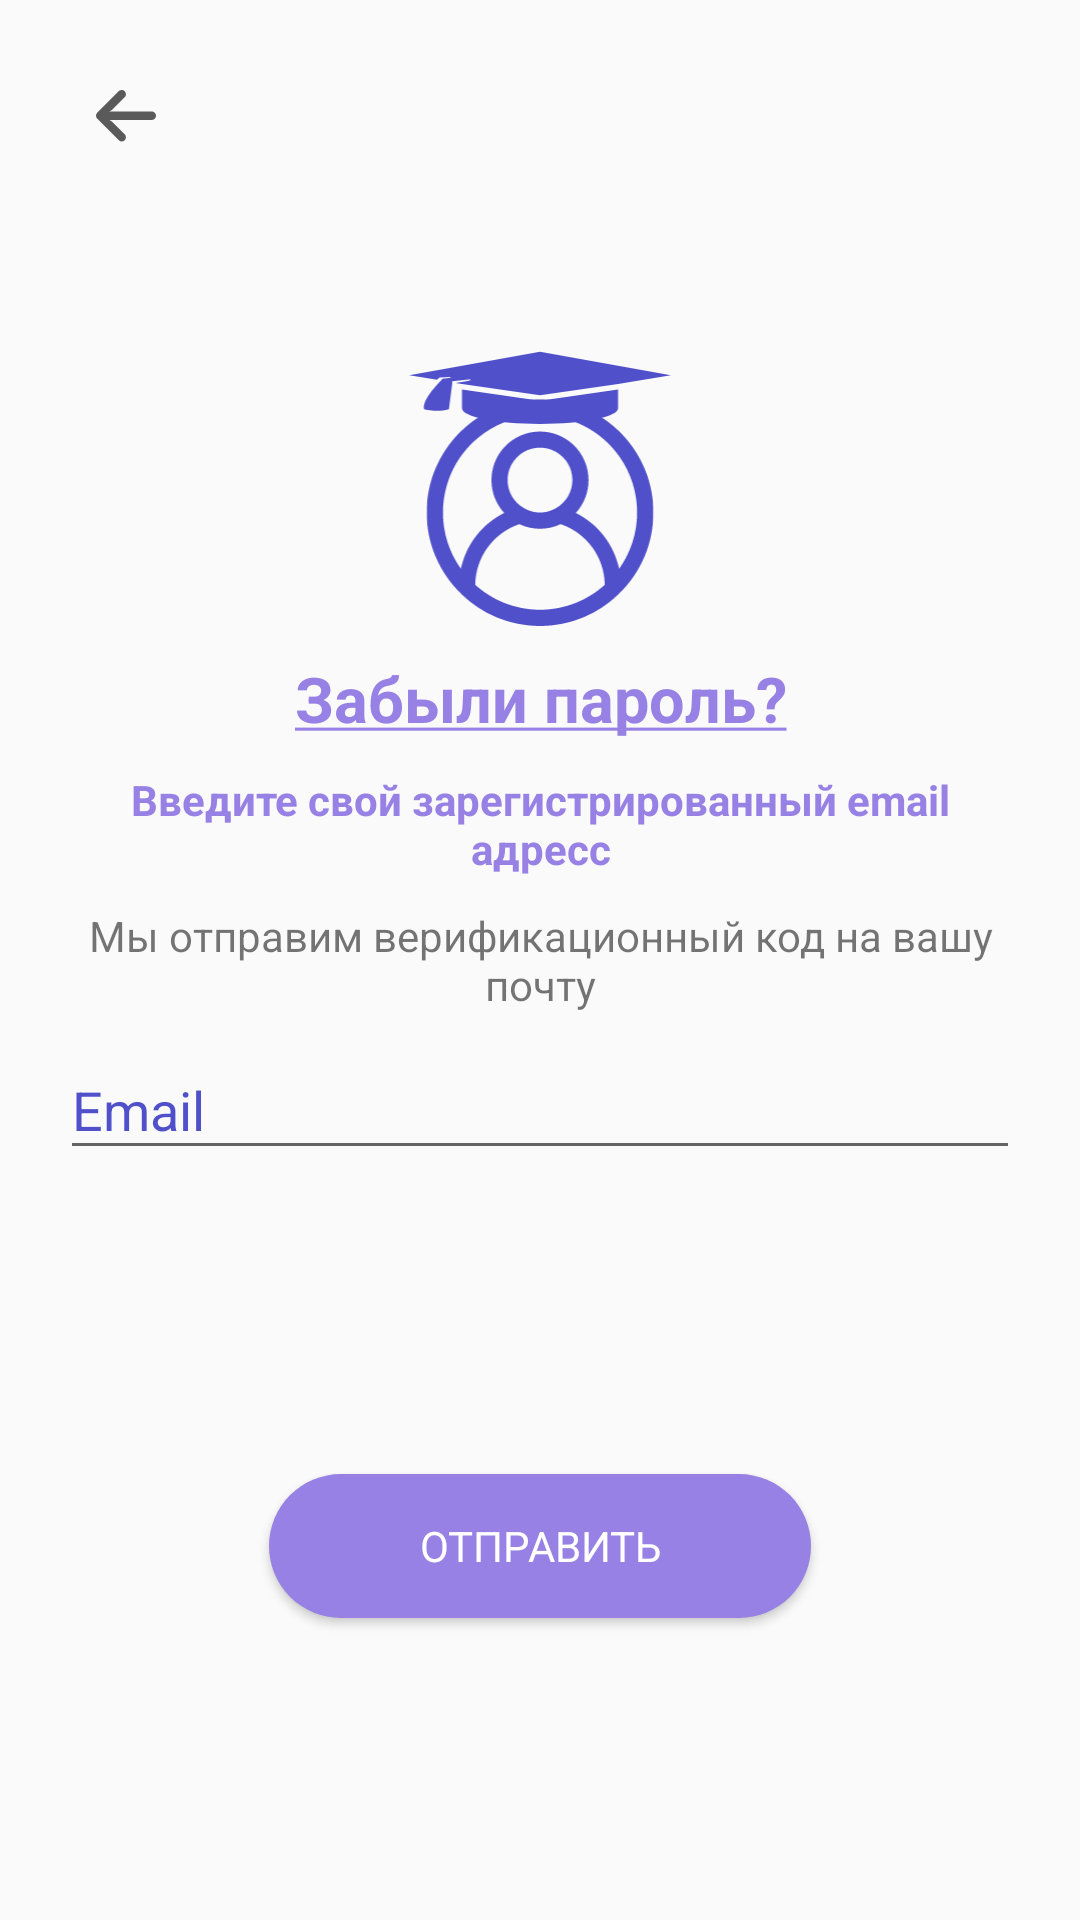

The Android layout XML behind this screen, and the referenced resources:
<!-- AndroidManifest.xml: application theme AppTheme -->
<!-- res/layout/activity_forgot.xml -->
<?xml version="1.0" encoding="utf-8"?>
<androidx.constraintlayout.widget.ConstraintLayout xmlns:android="http://schemas.android.com/apk/res/android"
    xmlns:app="http://schemas.android.com/apk/res-auto"
    xmlns:tools="http://schemas.android.com/tools"
    android:layout_width="match_parent"
    android:layout_height="match_parent"
    tools:context=".view.login.ActivityForgot">

    <ImageButton
        android:id="@+id/back_bt"
        android:layout_width="wrap_content"
        android:layout_height="wrap_content"
        android:backgroundTint="@color/transparent"
        android:src="@drawable/ic_arrow_back"
        app:layout_constraintLeft_toRightOf="@+id/guideline"
        app:layout_constraintTop_toBottomOf="@id/guideline3" />

    <ImageView
        android:id="@+id/userPhotoId"
        android:layout_width="100dp"
        android:layout_height="100dp"
        android:layout_marginBottom="10dp"
        app:layout_constraintBottom_toTopOf="@+id/forgotPasswordText"
        app:layout_constraintLeft_toLeftOf="parent"
        app:layout_constraintRight_toRightOf="parent"
        app:srcCompat="@drawable/ic_group_26"
        tools:ignore="MissingConstraints" />

    <TextView
        android:id="@+id/forgotPasswordText"
        android:layout_width="0dp"
        android:layout_height="wrap_content"
        android:layout_marginBottom="10dp"
        android:gravity="center"
        android:text="@string/forgot_password"
        android:textColor="@color/purple"
        android:textSize="21sp"
        android:textStyle="bold"
        app:layout_constraintBottom_toTopOf="@+id/inputEmail"
        app:layout_constraintLeft_toLeftOf="@+id/guideline"
        app:layout_constraintRight_toRightOf="@+id/guideline2" />

    <TextView
        android:id="@+id/inputEmail"
        android:layout_width="0dp"
        android:layout_height="wrap_content"
        android:layout_marginBottom="10dp"
        android:gravity="center"
        android:text="@string/inputYourEmail"
        android:textColor="@color/purple"
        android:textSize="14sp"
        android:textStyle="bold"
        app:layout_constraintBottom_toTopOf="@+id/centerTextView"
        app:layout_constraintHorizontal_bias="1.0"
        app:layout_constraintLeft_toLeftOf="@id/guideline"
        app:layout_constraintRight_toRightOf="@id/guideline2" />

    <TextView
        android:id="@+id/centerTextView"
        android:layout_width="0dp"
        android:layout_height="wrap_content"
        android:gravity="center"
        android:text="@string/weSendVerifyingCode"
        app:layout_constraintBottom_toTopOf="@+id/guideline4"
        app:layout_constraintLeft_toLeftOf="@id/guideline"
        app:layout_constraintRight_toRightOf="@id/guideline2"
        app:layout_constraintTop_toTopOf="@+id/guideline3" />

    <com.google.android.material.textfield.TextInputLayout
        android:id="@+id/reg_email_text_input"
        android:layout_width="0dp"
        android:layout_height="wrap_content"
        android:hint="Email"
        android:textColorHint="#5050CB"
        app:errorEnabled="true"
        app:layout_constraintEnd_toStartOf="@+id/guideline2"
        app:layout_constraintStart_toStartOf="@+id/guideline"
        app:layout_constraintTop_toBottomOf="@+id/centerTextView">


        <com.google.android.material.textfield.TextInputEditText
            android:id="@+id/reg_email_edit_tex"
            android:layout_width="match_parent"
            android:layout_height="wrap_content"
            android:inputType="text" />
    </com.google.android.material.textfield.TextInputLayout>

    <Button
        android:id="@+id/id_nextbt"
        android:layout_width="wrap_content"
        android:layout_height="wrap_content"
        android:background="@drawable/purple_button_background"
        android:paddingStart="50dp"
        android:paddingEnd="50dp"
        android:text="@string/bt_send"
        android:textColor="#FFFFFF"
        app:layout_constraintBottom_toTopOf="@+id/guideline4"
        app:layout_constraintLeft_toLeftOf="@id/guideline"
        app:layout_constraintRight_toRightOf="@id/guideline2"
        app:layout_constraintTop_toBottomOf="@+id/reg_email_text_input" />

    <androidx.constraintlayout.widget.Guideline
        android:id="@+id/guideline"
        android:layout_width="wrap_content"
        android:layout_height="wrap_content"
        android:orientation="vertical"
        app:layout_constraintGuide_begin="20dp" />

    <androidx.constraintlayout.widget.Guideline
        android:id="@+id/guideline2"
        android:layout_width="wrap_content"
        android:layout_height="wrap_content"
        android:orientation="vertical"
        app:layout_constraintGuide_end="20dp" />

    <androidx.constraintlayout.widget.Guideline
        android:id="@+id/guideline3"
        android:layout_width="wrap_content"
        android:layout_height="wrap_content"
        android:orientation="horizontal"
        app:layout_constraintGuide_begin="20dp" />

    <androidx.constraintlayout.widget.Guideline
        android:id="@+id/guideline4"
        android:layout_width="wrap_content"
        android:layout_height="wrap_content"
        android:orientation="horizontal"
        app:layout_constraintGuide_end="20dp" />

</androidx.constraintlayout.widget.ConstraintLayout>
<!-- resources referenced by this layout -->
<resources>
  <color name="purple">#9881E4</color>
  <color name="transparent">#00FFFFFF</color>
  <!-- drawable ic_arrow_back (drawable) -->
  <vector xmlns:android="http://schemas.android.com/apk/res/android"
      android:width="20dp"
      android:height="18dp"
      android:viewportWidth="20"
      android:viewportHeight="18">
    <path
        android:pathData="M18.7979,7.1723C18.7161,7.159 18.6332,7.1529 18.5504,7.1539H4.4408L4.7484,7.0108C5.0492,6.8685 5.3228,6.6748 5.5569,6.4384L9.5136,2.4818C10.0347,1.9843 10.1223,1.1841 9.7211,0.5857C9.2542,-0.0519 8.3588,-0.1904 7.7211,0.2765C7.6696,0.3143 7.6207,0.3554 7.5746,0.3997L0.4197,7.5546C-0.1395,8.1131 -0.14,9.0192 0.4186,9.5783C0.4189,9.5787 0.4193,9.5791 0.4197,9.5795L7.5746,16.7344C8.1342,17.2924 9.0403,17.2912 9.5984,16.7316C9.6423,16.6875 9.6833,16.6407 9.7211,16.5913C10.1223,15.9929 10.0347,15.1927 9.5136,14.6952L5.5641,10.7314C5.3541,10.5212 5.1128,10.345 4.8486,10.2091L4.4193,10.0159H18.4716C19.2026,10.0431 19.844,9.5324 19.9813,8.8139C20.1078,8.0338 19.578,7.2988 18.7979,7.1723Z"
        android:fillColor="#5A5A5A"/>
  </vector>
  <!-- drawable ic_group_26: vector/xml drawable (drawable, 5532 chars, omitted) -->
  <!-- drawable purple_button_background (drawable) -->
  <?xml version="1.0" encoding="utf-8"?>
  <selector xmlns:android="http://schemas.android.com/apk/res/android">
      <item android:state_pressed="false">
          <shape android:shape="rectangle">
              <corners android:radius="100dp" />
              <solid android:color="@color/purple" />
          </shape>
      </item>
      <item android:state_pressed="true">
          <shape android:shape="rectangle">
              <corners android:radius="100dp" />
              <solid android:color="@color/colorPrimaryDark" />
          </shape>
      </item>
  </selector>
  <string name="bt_send">Отправить</string>
  <string name="forgot_password"><u>Забыли пароль?</u></string>
  <string name="inputYourEmail">"Введите свой зарегистрированный email адресс"</string>
  <string name="weSendVerifyingCode">Мы отправим верификационный код на вашу почту</string>
  <style name="AppTheme" parent="Theme.AppCompat.Light.NoActionBar">
          
          <item name="colorPrimary">@color/colorPrimary</item>
          <item name="colorPrimaryDark">@color/colorPrimaryDark</item>
          <item name="colorAccent">@color/colorAccent</item>
          <item name="fontFamily">@font/rubik_light</item>
      </style>
  <color name="colorPrimaryDark">#DDDDDD</color>
  <color name="colorPrimary">#AA97EA</color>
  <color name="colorAccent">#B6A1FA</color>
</resources>
